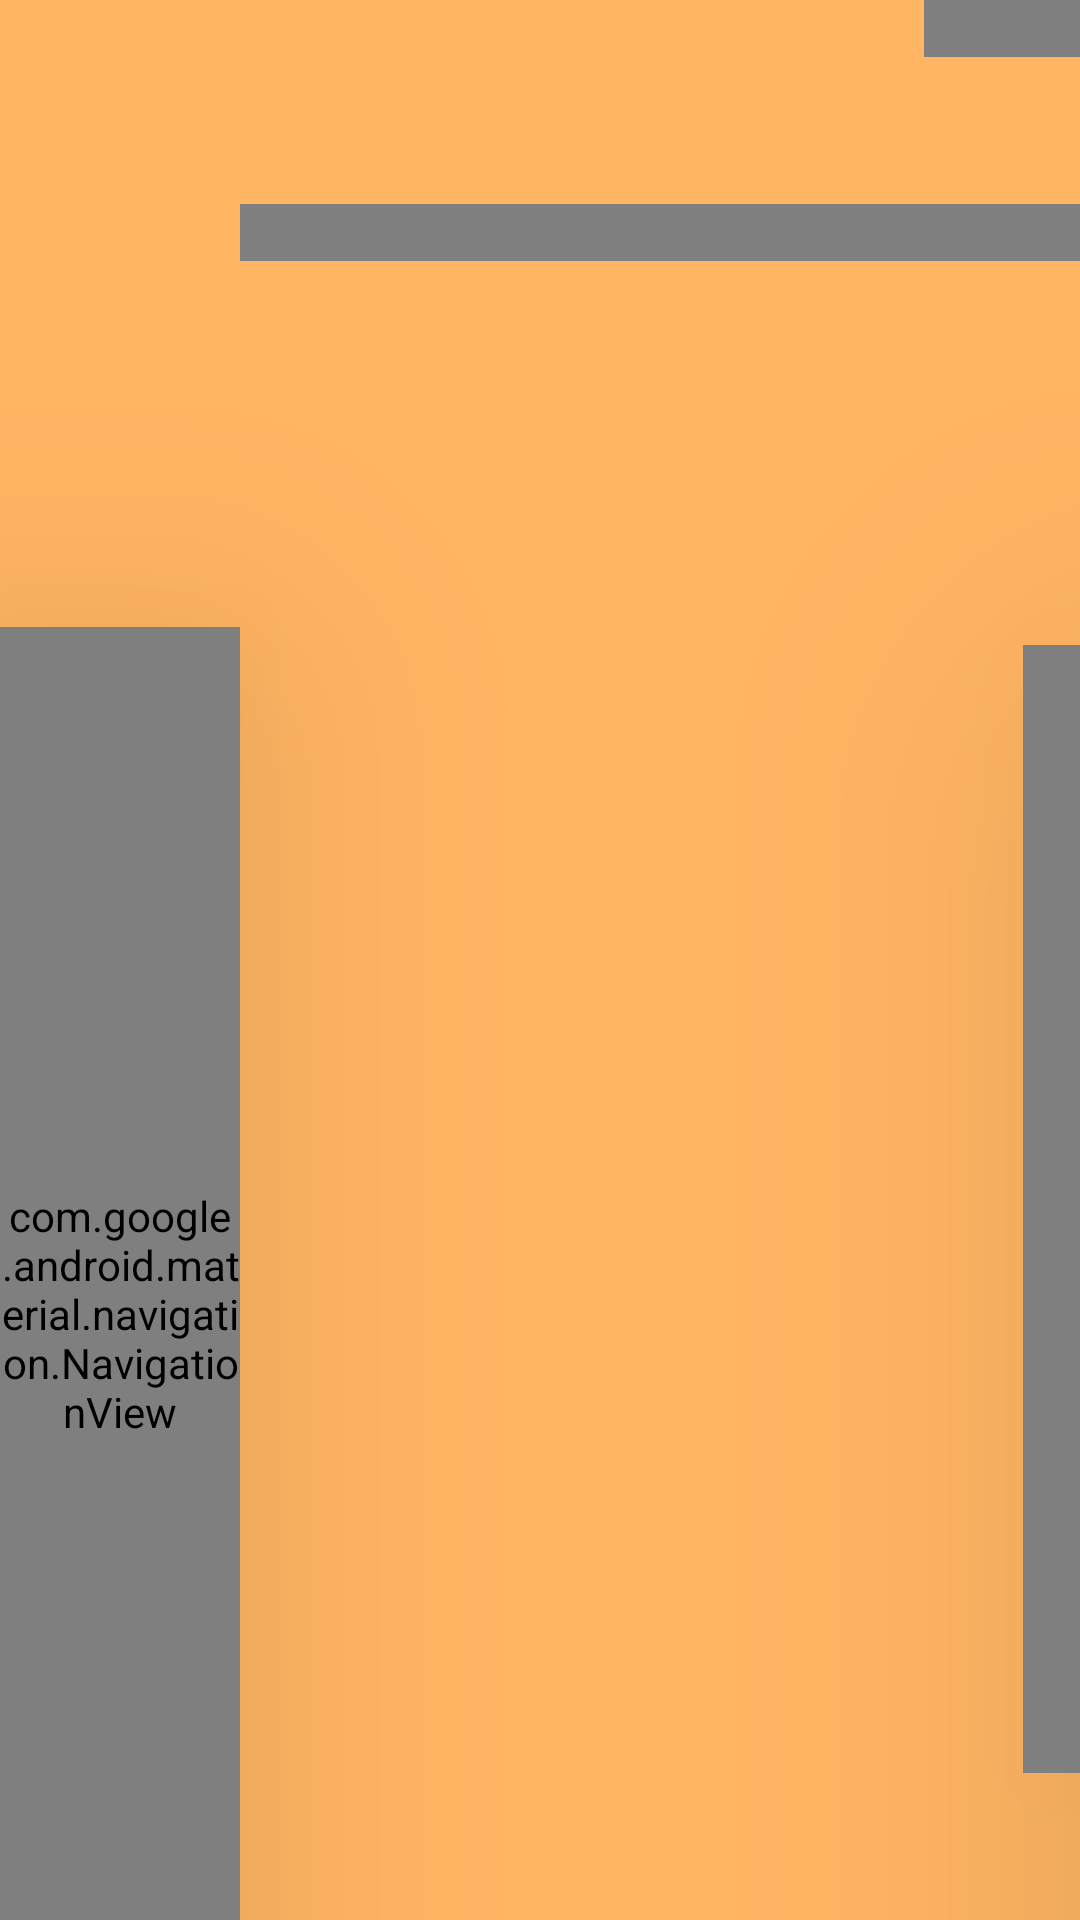

Here is an Android app screen rendered from its layout file. Give the layout XML and the strings, colors and styles it references.
<!-- AndroidManifest.xml: application theme Theme.SD2 -->
<!-- res/layout/activity_game2_lev0.xml -->
<?xml version="1.0" encoding="utf-8"?>
<androidx.constraintlayout.widget.ConstraintLayout xmlns:android="http://schemas.android.com/apk/res/android"
    xmlns:app="http://schemas.android.com/apk/res-auto"
    xmlns:tools="http://schemas.android.com/tools"
    android:id="@+id/constraintLayout"
    android:layout_width="match_parent"
    android:layout_height="match_parent"
    android:background="@color/Orangy"
    android:visibility="visible"
    tools:context=".Game2Lev1">

    <com.google.android.material.navigation.NavigationView
        android:id="@+id/Menubar"
        android:layout_width="80dp"
        android:layout_height="458dp"
        android:layout_marginTop="209dp"
        android:background="@drawable/more_round"
        android:elevation="60dp"
        android:visibility="visible"
        app:itemIconTint="@color/Grey"
        app:layout_constraintStart_toStartOf="parent"
        app:layout_constraintTop_toTopOf="parent"
        tools:visibility="visible"

        >


        <ImageButton
            android:id="@+id/home_button"
            android:layout_width="57dp"
            android:layout_height="60dp"
            android:background="@drawable/more_round"
            android:contentDescription="home_button"
            android:elevation="20dp"
            android:scaleType="fitCenter"
            android:translationX="15dp"
            android:translationY="50dp"
            android:visibility="visible"
            app:srcCompat="@drawable/home_button" />

        <ImageButton
            android:id="@+id/report"
            android:layout_width="55dp"
            android:layout_height="59dp"
            android:background="@drawable/more_round"
            android:contentDescription="report"
            android:scaleType="fitCenter"
            android:translationX="15dp"
            android:translationY="150dp"
            android:visibility="visible"
            app:srcCompat="@drawable/report" />

        <ImageButton
            android:id="@+id/feedback"
            android:layout_width="53dp"
            android:layout_height="59dp"
            android:background="@drawable/more_round"
            android:contentDescription="feedback"
            android:scaleType="fitCenter"
            android:translationX="15dp"
            android:translationY="250dp"
            android:visibility="visible"
            app:srcCompat="@drawable/icons8_feedback_100" />

        <ImageButton
            android:id="@+id/help"
            android:layout_width="51dp"
            android:layout_height="57dp"
            android:background="@drawable/more_round"
            android:contentDescription="help"
            android:scaleType="fitCenter"
            android:translationX="15dp"
            android:translationY="350dp"
            android:visibility="visible"
            app:srcCompat="@drawable/help" />
    </com.google.android.material.navigation.NavigationView>

    <FrameLayout
        android:id="@+id/frameLayout"
        android:layout_width="1200dp"
        android:layout_height="885dp"
        app:layout_constraintStart_toEndOf="@+id/Menubar"
        app:layout_constraintTop_toTopOf="parent"
        tools:context=".MainActivity">

        <TextView
            android:id="@+id/textView2"
            android:layout_width="match_parent"
            android:layout_height="wrap_content"
            android:layout_marginTop="68dp"
            android:fontFamily="@font/bungee_shade"
            android:shadowColor="@color/pink"
            android:shadowDx="-20"
            android:shadowDy="-2"
            android:shadowRadius="20"
            android:text="happy"
            android:textAlignment="center"
            android:textColor="@color/purple"
            android:textSize="48sp"
            android:visibility="visible" />

        <View
            android:id="@+id/view"
            android:layout_width="805dp"
            android:layout_height="490dp"
            android:layout_marginStart="185dp"
            android:layout_marginTop="170dp"
            android:background="@drawable/more_round"
            android:elevation="60dp"
            android:visibility="visible"
            app:layout_constraintStart_toStartOf="parent"
            app:layout_constraintTop_toTopOf="parent" />

        <VideoView
            android:id="@+id/videoView"
            android:layout_width="654dp"
            android:layout_height="376dp"
            android:layout_marginStart="261dp"
            android:layout_marginTop="215dp"
            android:elevation="70dp"
            android:visibility="visible"
            app:layout_constraintStart_toStartOf="parent"
            app:layout_constraintTop_toTopOf="parent"
            tools:ignore="MissingConstraints" />

        <ImageButton
            android:id="@+id/rewind"
            android:layout_width="60dp"
            android:layout_height="60dp"
            android:background="@drawable/more_round"
            android:contentDescription="rewind"
            android:elevation="60dp"
            android:scaleType="fitCenter"
            android:translationX="280dp"
            android:translationY="600dp"
            android:visibility="visible"
            app:srcCompat="@drawable/rewind" />

        <ImageButton
            android:id="@+id/pause"
            android:layout_width="60dp"
            android:layout_height="60dp"
            android:background="@drawable/more_round"
            android:contentDescription="pause"
            android:elevation="60dp"
            android:scaleType="fitCenter"
            android:translationX="500dp"
            android:translationY="600dp"
            android:visibility="visible"
            app:srcCompat="@drawable/pause" />

        <ImageButton
            android:id="@+id/play"
            android:layout_width="60dp"
            android:layout_height="60dp"
            android:background="@drawable/more_round"
            android:contentDescription="play"
            android:elevation="60dp"
            android:scaleType="fitCenter"
            android:translationX="605dp"
            android:translationY="600dp"
            android:visibility="visible"
            app:srcCompat="@drawable/play_button" />

        <ImageButton
            android:id="@+id/forward"
            android:layout_width="60dp"
            android:layout_height="60dp"
            android:background="@drawable/more_round"
            android:contentDescription="forward"
            android:elevation="60dp"
            android:scaleType="fitCenter"
            android:translationX="850dp"
            android:translationY="600dp"
            android:visibility="visible"
            app:srcCompat="@drawable/forward" />



        <TextView
            android:id="@+id/textView1"
            android:layout_width="754dp"
            android:layout_height="wrap_content"
            android:layout_marginStart="228dp"
            android:elegantTextHeight="true"
            android:fontFamily="@font/bungee_inline"
            android:outlineAmbientShadowColor="@color/beige"
            android:shadowColor="@color/pink"
            android:shadowDx="-20"
            android:shadowRadius="1"
            android:text="Understand Emotions"

            android:textAlignment="center"
            android:textColor="@color/purple"
            android:textSize="48sp"
            android:typeface="monospace"
            android:visibility="visible" />

        <ImageView
            android:id="@+id/imageView21"
            android:layout_width="78dp"
            android:layout_height="80dp"
            android:rotation="-34"
            android:rotationY="2"
            android:translationX="100dp"
            android:translationY="30dp"
            app:srcCompat="@drawable/white_flower" />

        <ImageView
            android:id="@+id/imageView22"
            android:layout_width="70dp"
            android:layout_height="75dp"
            android:rotation="26"
            android:translationX="1100dp"
            android:translationY="500dp"
            app:srcCompat="@drawable/white_flower" />

        <ImageView
            android:id="@+id/imageView23"
            android:layout_width="58dp"
            android:layout_height="53dp"
            android:rotation="-17"
            android:translationX="110dp"
            android:translationY="500dp"
            app:srcCompat="@drawable/white_flower" />

        <ImageView
            android:id="@+id/imageView24"
            android:layout_width="53dp"
            android:layout_height="48dp"
            android:rotation="6"
            android:translationX="900dp"
            android:translationY="100dp"
            app:srcCompat="@drawable/white_flower" />

        <ImageView
            android:id="@+id/imageView25"
            android:layout_width="58dp"
            android:layout_height="53dp"
            android:rotation="-13"
            android:translationX="1200dp"
            android:translationY="300dp"
            app:srcCompat="@drawable/white_flower" />

        <Button
            android:id="@+id/continueBtn"
            android:layout_width="wrap_content"
            android:layout_height="wrap_content"
            android:layout_marginStart="1020dp"
            android:layout_marginTop="400dp"
            android:text="CONTINUE"
            android:textSize="20sp"
            android:textStyle="bold"
            android:visibility="gone" />

    </FrameLayout>

</androidx.constraintlayout.widget.ConstraintLayout>
<!-- resources referenced by this layout -->
<resources>
  <color name="Grey">#e5e5e5</color>
  <color name="Orangy">#FFB562</color>
  <color name="beige">#FAE3C6</color>
  <color name="pink">#F564A9</color>
  <color name="purple">#533B4D</color>
  <style name="Theme.SD2" parent="android:Theme.Material.Light.NoActionBar" />
</resources>
